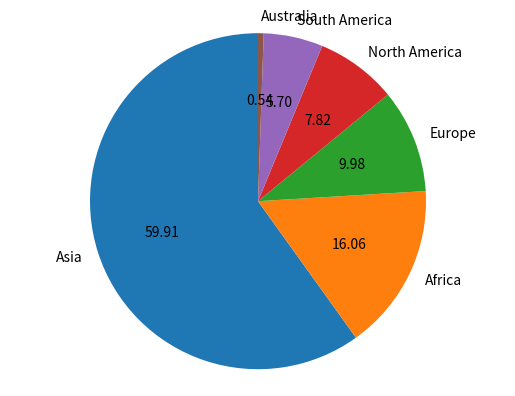

The matplotlib source for this figure:
import matplotlib.pyplot as plotter

 

# The slice names of a population distribution pie chart

pieLabels              = 'Asia', 'Africa', 'Europe', 'North America', 'South America', 'Australia'

 

# Population data

populationShare     = [59.69, 16, 9.94, 7.79, 5.68, 0.54]

 

figureObject, axesObject = plotter.subplots()

 

# Draw the pie chart

axesObject.pie(populationShare,

        labels=pieLabels,

        autopct='%1.2f',

        startangle=90)

 

# Aspect ratio - equal means pie is a circle

axesObject.axis('equal')

 

plotter.show()